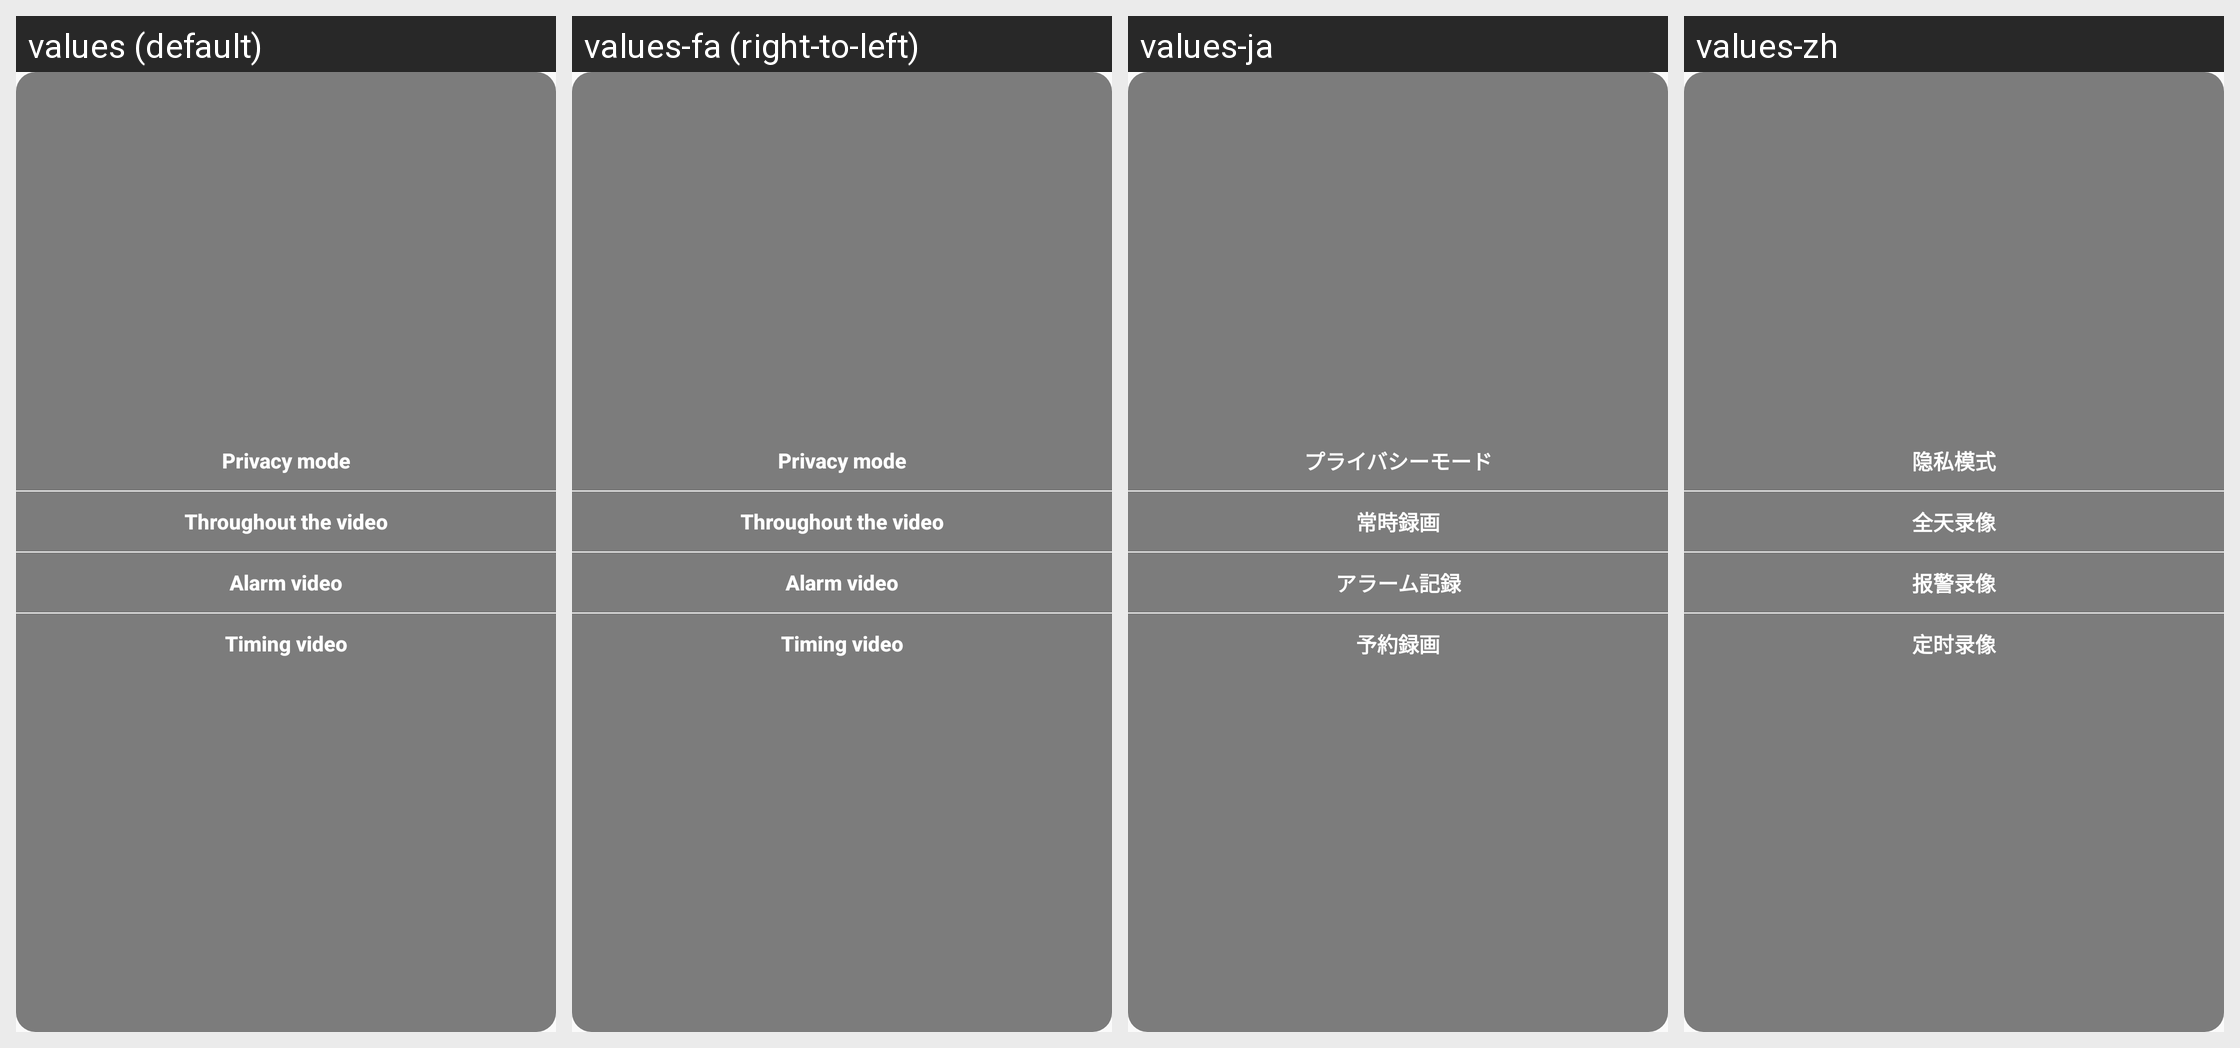

Translations of the strings shown on this Android screen, per locale in the grid:
Android screen res/layout/popup_videomode.xml rendered under 4 locales, left to right: values (default), values-fa (right-to-left), values-ja, values-zh. Device: Nexus 5 (rendered at 1080×1920; each locale shown at half size, 540×960, under a caption strip naming it); theme AppTheme.
Other locales in the repository, not shown: values-ar, values-as, values-bg, values-bs, values-ca, values-cs, values-da, values-de, values-el, values-en, values-es-rUS, values-fi, values-fr, values-hi, values-hr, values-hu, values-in, values-it, values-iw, values-kn, values-ko, values-lt, values-lv, values-mk, values-ml, values-mr, values-nb, values-ne, values-nl, values-or, values-pl, values-pt-rPT, values-ro, values-ru, values-si, values-sk, values-sl, values-sr, values-sv, values-te, values-th, values-tl, values-tr, values-uk, values-vi, values-zh-rCN, values-zh-rHK, values-zh-rTW.
Strings drawn on this screen, with the default value and each locale's value (text and hints the layout hard-codes, and strings that could not be matched under every locale, appear in the picture but are not listed):

yuntai_ysms
  values: Privacy mode
  values-fa: Privacy mode  [not translated; the default value is used]
  values-ja: プライバシーモード
  values-zh: 隐私模式

setting_sd_videomode1
  values: Throughout the video
  values-fa: Throughout the video  [not translated; the default value is used]
  values-ja: 常時録画
  values-zh: 全天录像

setting_sd_videomode2
  values: Alarm video
  values-fa: Alarm video  [not translated; the default value is used]
  values-ja: アラーム記録
  values-zh: 报警录像

setting_sd_videomode3
  values: Timing video
  values-fa: Timing video  [not translated; the default value is used]
  values-ja: 予約録画
  values-zh: 定时录像
